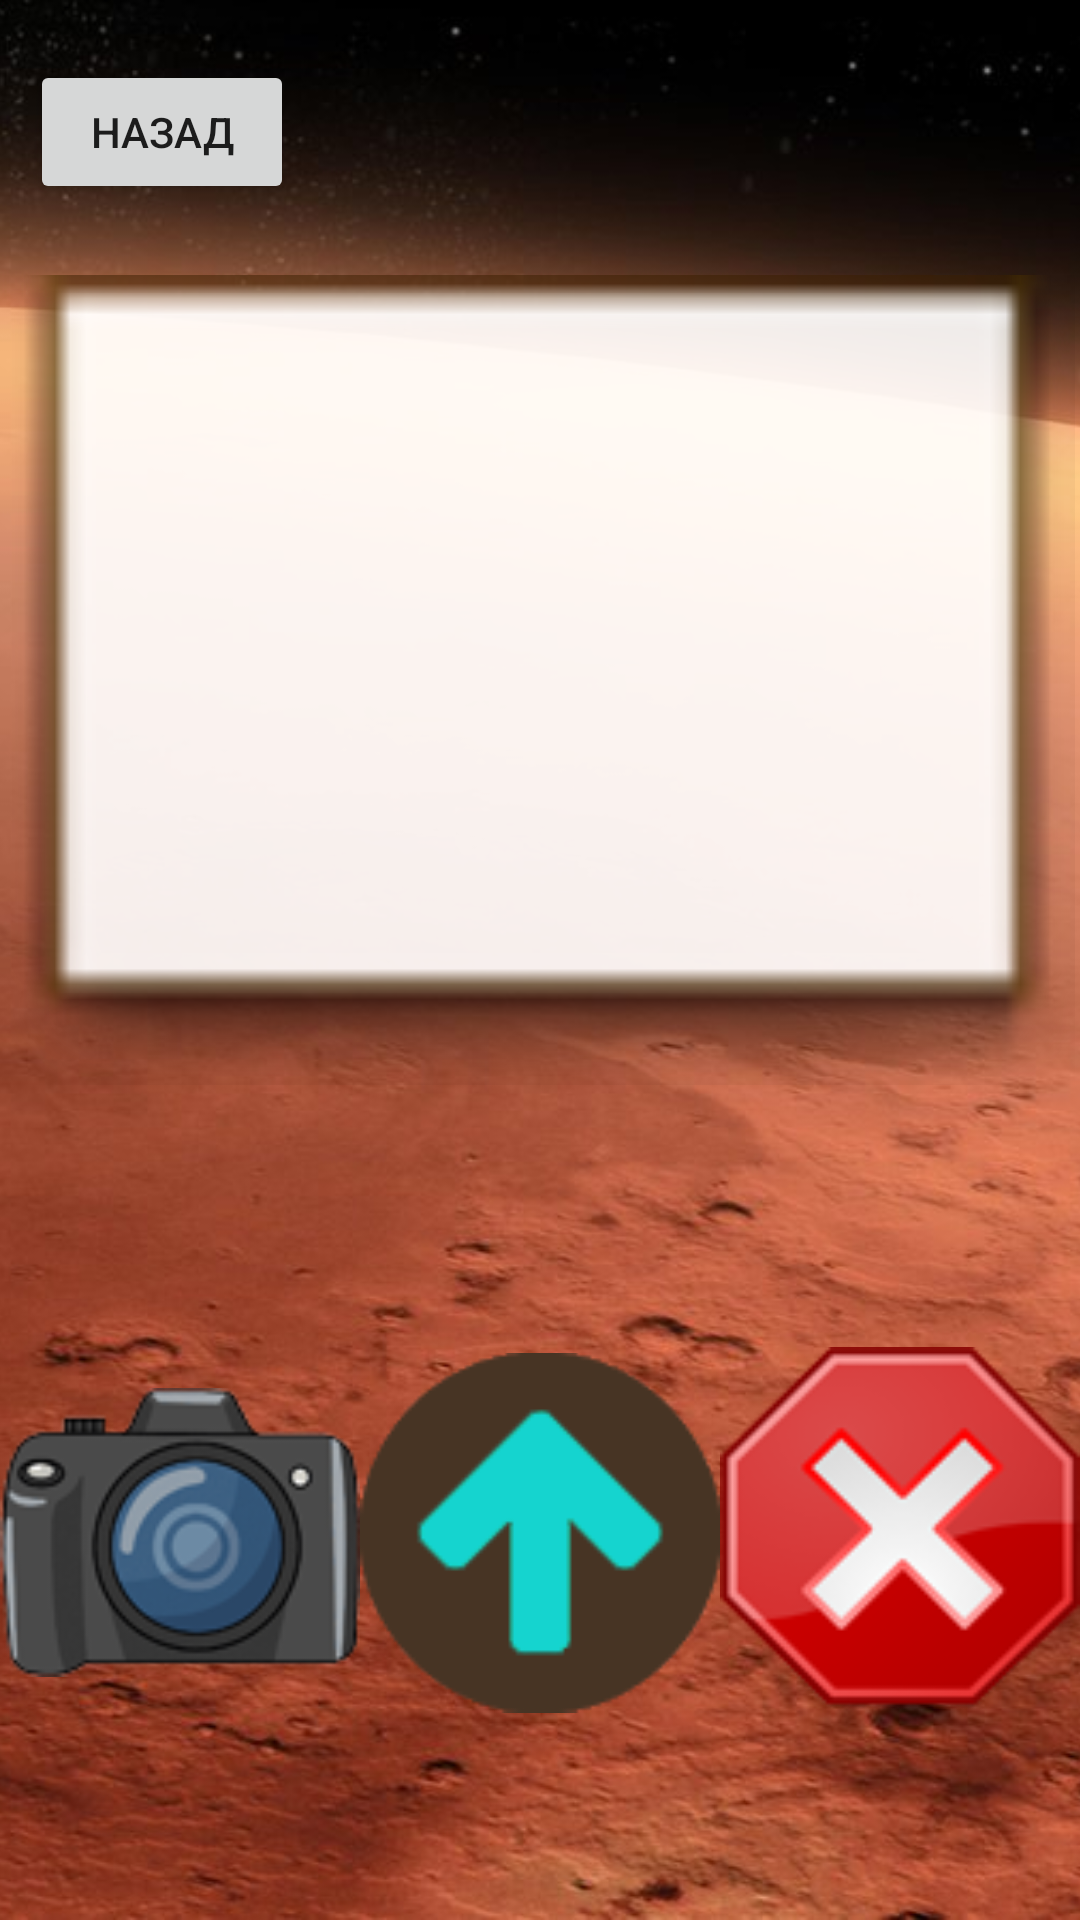

Write the Android layout XML for this screen, with the resource values it uses.
<!-- AndroidManifest.xml: application theme Theme.ItFestProject -->
<!-- res/layout/blind_driving.xml -->
<?xml version="1.0" encoding="utf-8"?>
<RelativeLayout xmlns:android="http://schemas.android.com/apk/res/android"
    android:layout_width="match_parent"
    android:layout_height="match_parent"
    xmlns:app="http://schemas.android.com/apk/res-auto">

    <ImageView
        android:layout_width="match_parent"
        android:layout_height="match_parent"
        android:scaleType="centerCrop"
        android:src="@drawable/fon" />

    <LinearLayout
        android:layout_width="match_parent"
        android:layout_height="match_parent"
        android:orientation="vertical">

        <LinearLayout
            android:layout_width="match_parent"
            android:layout_height="0dp"
            android:layout_weight="1"
            android:orientation="horizontal"
            android:layout_marginTop="20dp"
            android:layout_marginHorizontal="10dp">

            <Button
                android:id="@+id/back"
                android:layout_width="wrap_content"
                android:layout_height="wrap_content"
                android:text="Назад" />


        </LinearLayout>

        <LinearLayout
            android:layout_width="match_parent"
            android:layout_height="0dp"
            android:layout_weight="6"
            android:orientation="horizontal">

            <ImageView
                android:id="@+id/forcam"
                android:layout_width="match_parent"
                android:layout_height="match_parent"
                android:scaleType="fitCenter"
                app:srcCompat="@android:drawable/editbox_dropdown_light_frame" />

        </LinearLayout>

        <LinearLayout
            android:layout_width="match_parent"
            android:layout_height="0dp"
            android:layout_weight="5"
            android:orientation="horizontal">

            <LinearLayout
                android:layout_width="0dp"
                android:layout_height="match_parent"
                android:layout_weight="1"
                android:orientation="horizontal">

                <ImageButton
                    android:id="@+id/photoApp"
                    android:layout_width="match_parent"
                    android:layout_height="match_parent"
                    android:background="@null"
                    app:srcCompat="@drawable/photo"
                    android:scaleType="fitCenter"/>
            </LinearLayout>

            <LinearLayout
                android:layout_width="0dp"
                android:layout_height="match_parent"
                android:layout_weight="1"
                android:orientation="horizontal">

                <ImageButton
                    android:id="@+id/go"
                    android:layout_width="match_parent"
                    android:layout_height="match_parent"
                    android:background="@null"
                    app:srcCompat="@drawable/go"
                    android:scaleType="fitCenter"/>
            </LinearLayout>

            <LinearLayout
                android:layout_width="0dp"
                android:layout_height="match_parent"
                android:layout_weight="1"
                android:orientation="horizontal">

                <ImageButton
                    android:id="@+id/stop"
                    android:layout_width="match_parent"
                    android:layout_height="match_parent"
                    android:background="@null"
                    app:srcCompat="@drawable/stop"
                    android:scaleType="fitCenter"/>
            </LinearLayout>
        </LinearLayout>
    </LinearLayout>

</RelativeLayout>
<!-- resources referenced by this layout -->
<resources>
  <!-- drawable fon: jpg bitmap (drawable, 119585 bytes) -->
  <!-- drawable go: png bitmap (drawable-v24, 5674 bytes) -->
  <!-- drawable photo: png bitmap (drawable, 15896 bytes) -->
  <!-- drawable stop: png bitmap (drawable-v24, 12385 bytes) -->
  <style name="Theme.ItFestProject" parent="Theme.MaterialComponents.DayNight.DarkActionBar">
          
          <item name="colorPrimary">@color/purple_500</item>
          <item name="colorPrimaryVariant">@color/purple_700</item>
          <item name="colorOnPrimary">@color/white</item>
          
          <item name="colorSecondary">@color/teal_200</item>
          <item name="colorSecondaryVariant">@color/teal_700</item>
          <item name="colorOnSecondary">@color/black</item>
          
          <item name="android:statusBarColor" tools:targetApi="l">?attr/colorPrimaryVariant</item>
          
      </style>
  <!-- not gathered from this repository: default colours our renderer supplied (Android Studio template values) -->
  <color name="purple_500">#FF6200EE</color>
  <color name="purple_700">#FF3700B3</color>
  <color name="teal_200">#FF03DAC5</color>
  <color name="teal_700">#FF018786</color>
  <color name="black">#FF000000</color>
  <color name="white">#FFFFFFFF</color>
</resources>
